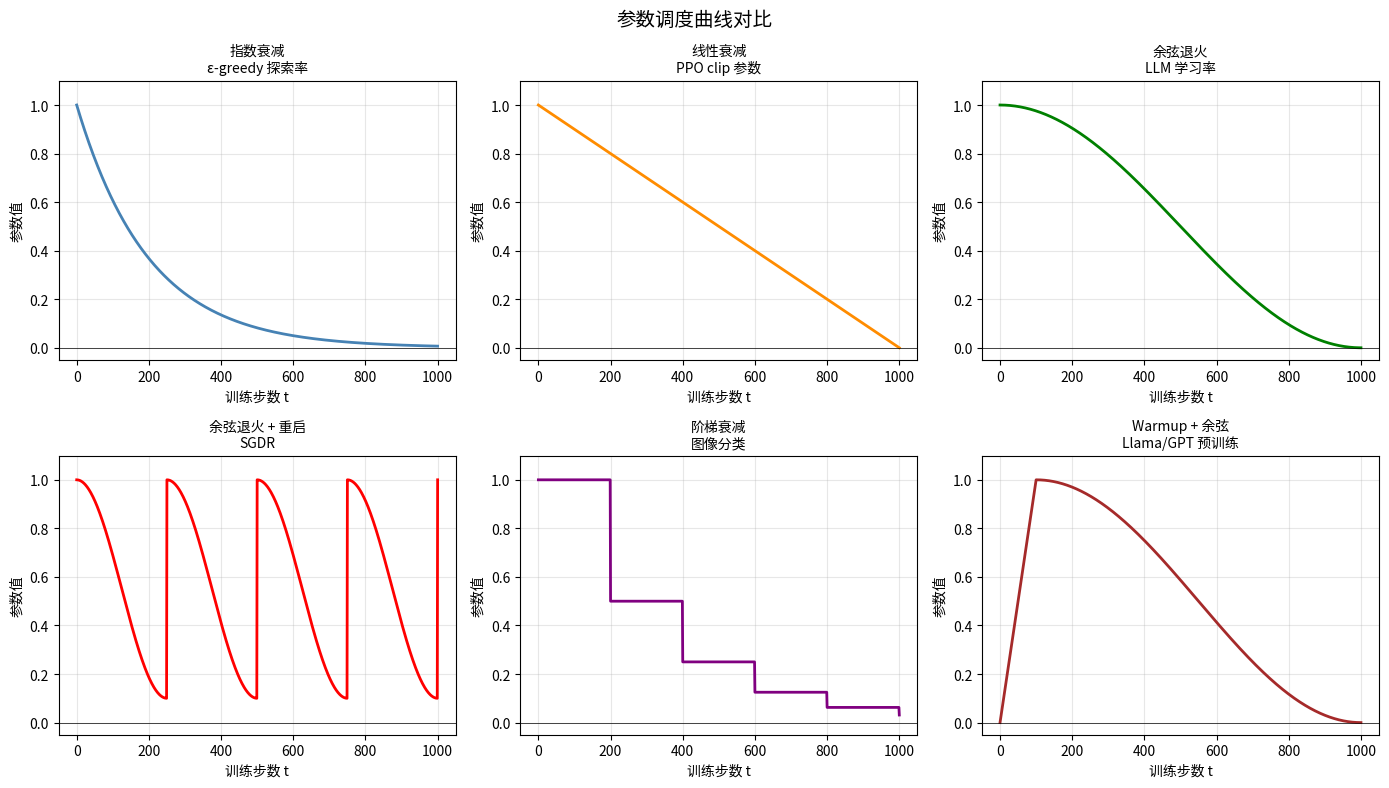

Python code for this plot: (Note: this script raises an exception after producing the figure.)
"""
参数调度曲线可视化

演示 ML 训练中常见的参数衰减形式：
  - 指数衰减
  - 线性衰减
  - 余弦退火（含 warm restart）
  - 阶梯衰减
  - Warmup + 余弦（LLM 预训练标准做法）

以及两种不同性质的"clip"：
  - 硬截断（ε-greedy 的 [0,1] 范围约束）
  - PPO 的比值 clip（不是衰减，是每步更新幅度约束）

运行：python src/decay_schedules.py
如果没有 matplotlib，只输出文本对比表格。
"""

import numpy as np

T = 1000   # 总步数


# ── 各种调度函数 ──────────────────────────────────────────────────────

def exponential(t, alpha0=1.0, lam=0.005):
    """指数衰减：α(t) = α₀ · e^(−λt)
    特点：前期衰减快，后期趋近 0 但永远不到 0。
    适合：ε-greedy 探索率，早期 RL。
    """
    return alpha0 * np.exp(-lam * t)


def linear(t, alpha0=1.0, T=T):
    """线性衰减：α(t) = α₀ · (1 − t/T)
    特点：匀速减小到 0，在 t=T 时恰好归零。
    适合：PPO 的 clip 参数（从 0.2 线性衰减到 0）。
    """
    return alpha0 * np.maximum(0, 1 - t / T)


def cosine(t, alpha_min=0.0, alpha_max=1.0, T=T):
    """余弦退火：α(t) = α_min + ½(α_max − α_min)(1 + cos(πt/T))
    特点：平滑的 S 形曲线，初末慢、中间快。
    适合：LLM 预训练学习率（Llama、GPT 系列标准做法）。
    """
    return alpha_min + 0.5 * (alpha_max - alpha_min) * (1 + np.cos(np.pi * t / T))


def cosine_with_restarts(t, alpha_min=0.1, alpha_max=1.0, T_cycle=250):
    """余弦退火 + 周期重启（SGDR）
    每 T_cycle 步重置到 alpha_max，重新退火。
    效果：帮助逃离局部最优，每次重启后可能找到更好的区域。
    """
    t_mod = t % T_cycle
    return alpha_min + 0.5 * (alpha_max - alpha_min) * (1 + np.cos(np.pi * t_mod / T_cycle))


def step_decay(t, alpha0=1.0, drop=0.5, every=200):
    """阶梯衰减：每隔 every 步乘以 drop
    特点：简单，有明确的训练阶段感。
    适合：图像分类（ResNet 等经典做法）。
    """
    return alpha0 * (drop ** (t // every))


def warmup_cosine(t, alpha_max=1.0, warmup_steps=100, T=T):
    """Warmup + 余弦退火：LLM 预训练最常用的组合
    - 前 warmup_steps 步：从 0 线性升到 alpha_max（避免初期梯度爆炸）
    - 之后：余弦衰减到接近 0
    适合：Llama 3、GPT-4 等大模型预训练。
    支持标量和 numpy 数组输入。
    """
    t = np.asarray(t, dtype=float)
    T_after = T - warmup_steps
    warmup_val = alpha_max * t / warmup_steps
    t_after = t - warmup_steps
    cosine_val = cosine(t_after, alpha_min=0.0, alpha_max=alpha_max, T=T_after)
    return np.where(t < warmup_steps, warmup_val, cosine_val)


def print_schedule_comparison():
    ts = np.arange(T + 1)

    schedules = [
        ("指数衰减",         exponential(ts)),
        ("线性衰减",         linear(ts)),
        ("余弦退火",         cosine(ts)),
        ("余弦+重启",        cosine_with_restarts(ts)),
        ("阶梯衰减",         step_decay(ts)),
        ("Warmup+余弦",      warmup_cosine(ts)),
    ]

    checkpoints = [0, 100, 250, 500, 750, 1000]

    print("=" * 70)
    print("参数调度曲线对比（起始值均归一化为 1.0）")
    print("=" * 70)

    header = f"{'调度方式':<12}" + "".join(f"  t={c:>4}" for c in checkpoints)
    print(header)
    print("-" * 70)

    for name, vals in schedules:
        row = f"{name:<12}"
        for c in checkpoints:
            row += f"  {vals[c]:>6.3f}"
        print(row)

    print()
    print("=" * 70)
    print("关键差异总结：")
    print()
    print("  指数衰减：永远不到 0，后期几乎停止更新——探索率常用，学习率少用")
    print("  线性衰减：t=T 时精确归零，PPO 的 clip ε 常用此形式")
    print("  余弦退火：中间衰减快，两端慢，最后一段特别平滑——LLM 预训练首选")
    print("  余弦+重启：周期性「重新探索」，有助于逃离局部最优")
    print("  阶梯衰减：简单直观，适合有明确训练阶段的任务")
    print("  Warmup+余弦：LLM 标准做法，warmup 避免初期梯度爆炸")


# ── PPO clip 的特殊说明（它不是衰减）────────────────────────────────

def print_ppo_clip_explanation():
    print()
    print("=" * 70)
    print("PPO 的 clip：和上面的衰减是两件事")
    print("=" * 70)
    print()
    print("  上面的调度：参数随「时间步」单调变化，控制整体训练进度")
    print()
    print("  PPO clip：在「每一次参数更新」时截断比值，控制单步更新幅度")
    print()
    print("  PPO 的操作：")
    print("    ratio = π_new(a|s) / π_old(a|s)   # 新旧策略的概率比")
    print("    clipped = clip(ratio, 1-ε, 1+ε)    # 截断到 [0.8, 1.2]")
    print("    loss = -min(ratio * A, clipped * A) # 取保守的那个")
    print()

    # 演示 clip 的效果
    ratios = np.array([0.5, 0.7, 0.9, 1.0, 1.1, 1.3, 1.5, 2.0])
    eps = 0.2
    clipped = np.clip(ratios, 1 - eps, 1 + eps)

    print(f"  {'原始 ratio':>12}  {'clip 后':>8}  {'是否被截断':>10}")
    print("  " + "-" * 35)
    for r, c in zip(ratios, clipped):
        truncated = "✗ 截断" if abs(r - c) > 1e-9 else "  通过"
        print(f"  {r:>12.2f}  {c:>8.2f}  {truncated:>10}")

    print()
    print("  直觉：ratio=2.0 意味着新策略把某动作的概率翻倍了。")
    print("  clip 强制：「不管 advantage 多高，单步最多把概率改变 20%」。")
    print("  这和学习率衰减无关——它是每步都生效的硬约束，不随时间变化。")
    print()
    print("  类比：")
    print("    学习率衰减 = 随着经验积累，下注越来越保守（整体策略）")
    print("    PPO clip   = 每一笔交易，最多押注 ±20%（单步约束）")


if __name__ == "__main__":
    print_schedule_comparison()
    print_ppo_clip_explanation()

    # 如果有 matplotlib，画图
    try:
        import matplotlib.pyplot as plt
        import matplotlib

        matplotlib.rcParams['font.family'] = ['Arial Unicode MS', 'sans-serif']

        ts = np.arange(T + 1)
        fig, axes = plt.subplots(2, 3, figsize=(14, 8))
        fig.suptitle("参数调度曲线对比", fontsize=14)

        plots = [
            ("指数衰减\nε-greedy 探索率", exponential(ts), "steelblue"),
            ("线性衰减\nPPO clip 参数", linear(ts), "darkorange"),
            ("余弦退火\nLLM 学习率", cosine(ts), "green"),
            ("余弦退火 + 重启\nSGDR", cosine_with_restarts(ts), "red"),
            ("阶梯衰减\n图像分类", step_decay(ts), "purple"),
            ("Warmup + 余弦\nLlama/GPT 预训练", warmup_cosine(ts), "brown"),
        ]

        for ax, (title, vals, color) in zip(axes.flat, plots):
            ax.plot(ts, vals, color=color, linewidth=2)
            ax.set_title(title, fontsize=10)
            ax.set_xlabel("训练步数 t")
            ax.set_ylabel("参数值")
            ax.set_ylim(-0.05, 1.1)
            ax.grid(True, alpha=0.3)
            ax.axhline(y=0, color='black', linewidth=0.5)

        plt.tight_layout()
        plt.savefig("docs/decay_schedules.png", dpi=150, bbox_inches='tight')
        print("\n图表已保存到 docs/decay_schedules.png")
        plt.show()

    except ImportError:
        print("\n（未安装 matplotlib，跳过绘图。pip install matplotlib 后可生成图表）")
